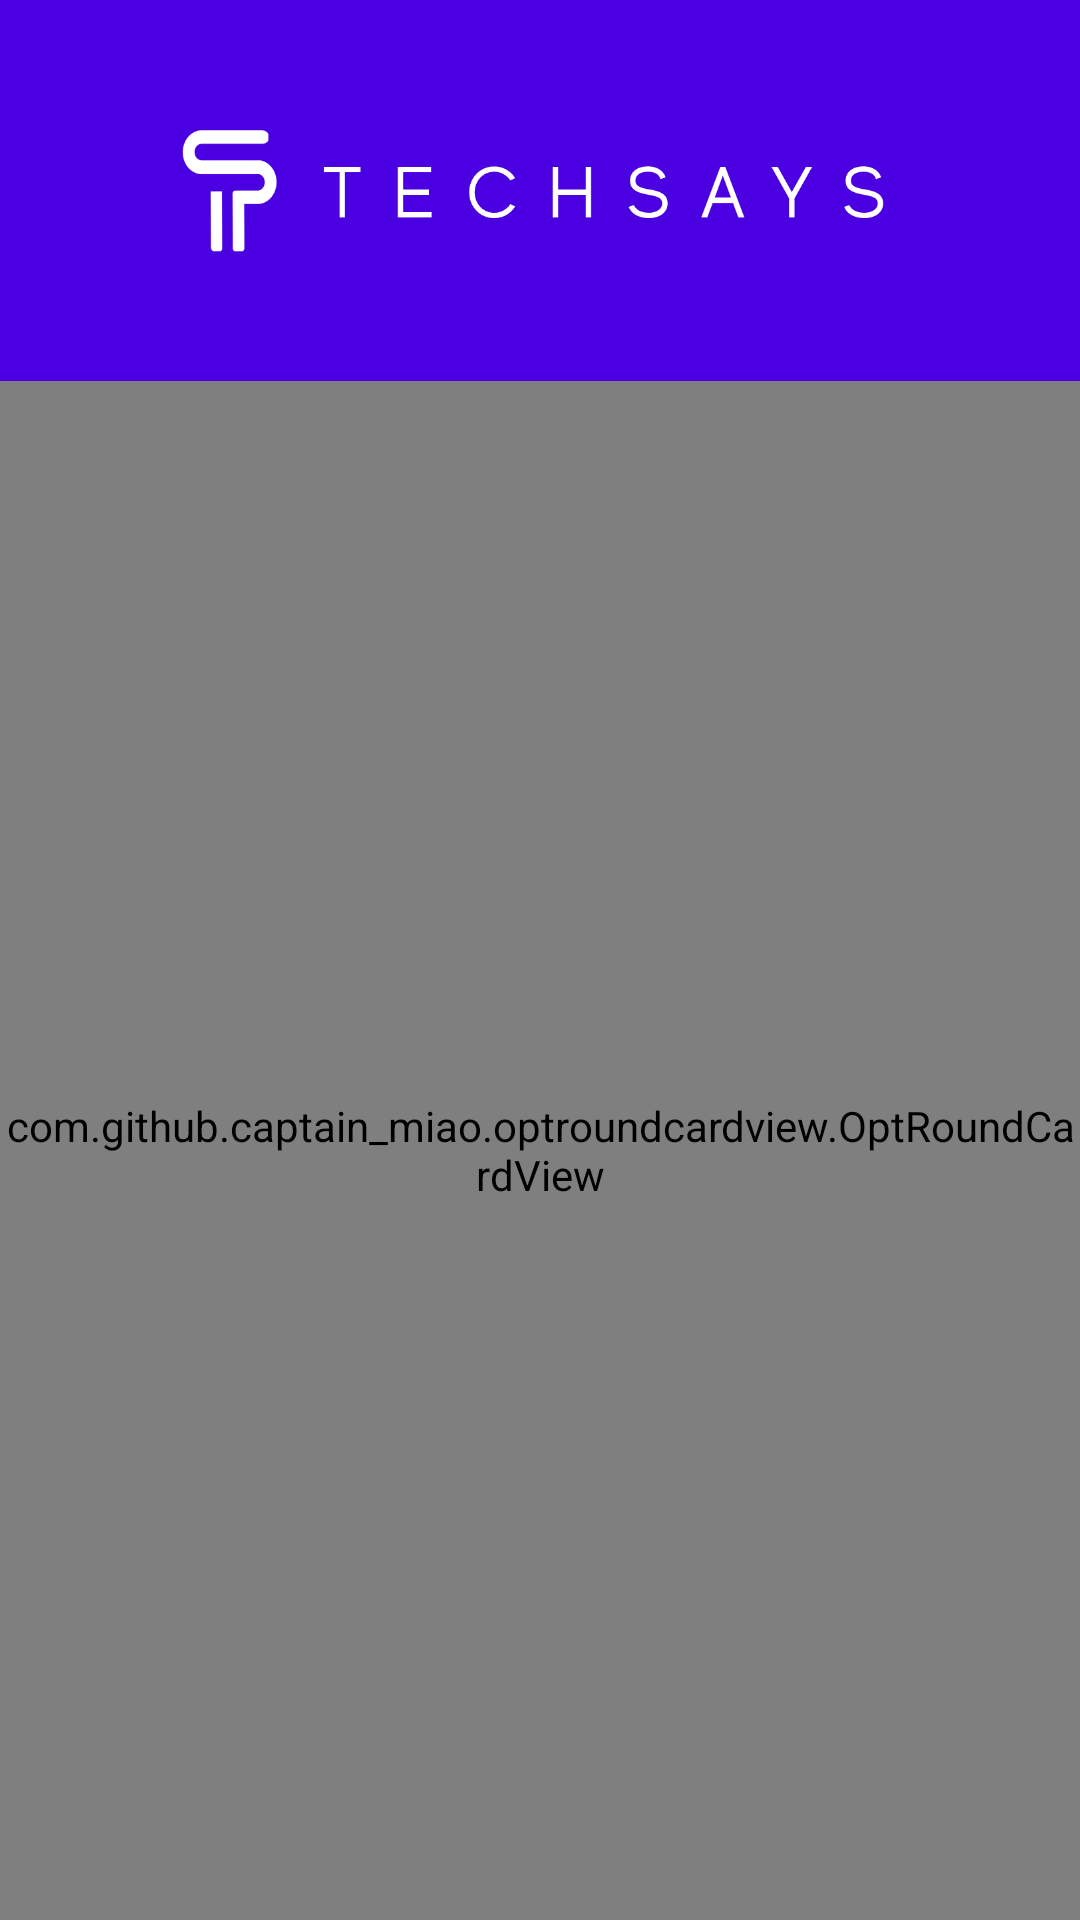

Android layout source for this screen:
<!-- AndroidManifest.xml: application theme AppTheme -->
<!-- res/layout/youtube_layout.xml -->
<?xml version="1.0" encoding="utf-8"?>
<androidx.constraintlayout.widget.ConstraintLayout xmlns:android="http://schemas.android.com/apk/res/android"
    xmlns:app="http://schemas.android.com/apk/res-auto"
    xmlns:tools="http://schemas.android.com/tools"
    android:layout_width="match_parent"
    android:layout_height="match_parent"
    tools:context=".Contacts">

    <ImageView
        android:id="@+id/imageView"
        android:layout_width="match_parent"
        android:layout_height="550dp"
        android:scaleType="centerCrop"
        android:background="@drawable/gradient"
        tools:ignore="MissingConstraints" />




    <LinearLayout
        android:id="@+id/linearLayout"
        android:layout_width="match_parent"
        android:layout_height="wrap_content"
        android:gravity="center_vertical"
        android:orientation="horizontal"
        android:padding="35dp"
        app:layout_constraintEnd_toEndOf="parent"
        app:layout_constraintStart_toStartOf="parent"
        app:layout_constraintTop_toTopOf="parent">

        <ImageView
            android:id="@+id/imageVdiew2"
            android:layout_width="274dp"
            android:layout_height="57dp"
            android:layout_gravity="center"
            android:layout_marginLeft="@dimen/padding_10"
            android:layout_weight="1"
            android:src="@drawable/techsays"
            tools:ignore="MissingConstraints" />
    </LinearLayout>

    <com.github.captain_miao.optroundcardview.OptRoundCardView
        android:layout_width="match_parent"
        android:layout_height="0dp"
        app:layout_constraintBottom_toBottomOf="parent"
        app:layout_constraintEnd_toEndOf="parent"
        app:layout_constraintStart_toStartOf="parent"
        app:optRoundCardCornerRadius="10dp"
        app:optRoundCardElevation="0dp"
        app:optRoundCardLeftBottomCorner="false"
        app:optRoundCardLeftTopCorner="true"
        app:optRoundCardRightBottomCorner="false"
        app:optRoundCardRightTopCorner="true"
        app:layout_constraintTop_toBottomOf="@+id/linearLayout">




        <ListView
                android:layout_width="wrap_content"
                android:layout_height="match_parent"
                android:id="@+id/videoList">

        </ListView>

    </com.github.captain_miao.optroundcardview.OptRoundCardView>

</androidx.constraintlayout.widget.ConstraintLayout>
<!-- resources referenced by this layout -->
<resources>
  <dimen name="padding_10">10dp</dimen>
  <!-- drawable gradient (drawable-v24) -->
  <?xml version="1.0" encoding="utf-8"?>
  <shape xmlns:android="http://schemas.android.com/apk/res/android"
      android:shape="rectangle">
      <gradient
          android:startColor="#4A00E0"
          android:centerColor="#4A00E0"
          android:endColor="#8E2DE2"
          android:angle="270"/>
  
  </shape>
  <!-- drawable techsays: png bitmap (drawable, 12967 bytes) -->
  <style name="AppTheme" parent="Theme.AppCompat.Light.NoActionBar">
          
          <item name="colorPrimary">@color/colorPrimary</item>
          <item name="colorPrimaryDark">@color/colorPrimaryDark</item>
          <item name="colorAccent">@color/colorAccent</item>
          <item name="android:windowLightStatusBar">true</item>
          <item name="android:fontFamily">@font/roboto_light</item>
  
  
      </style>
  <color name="colorPrimary">#4A00E0</color>
  <color name="colorPrimaryDark">#4A00E0</color>
  <color name="colorAccent">#4A00E0</color>
</resources>
